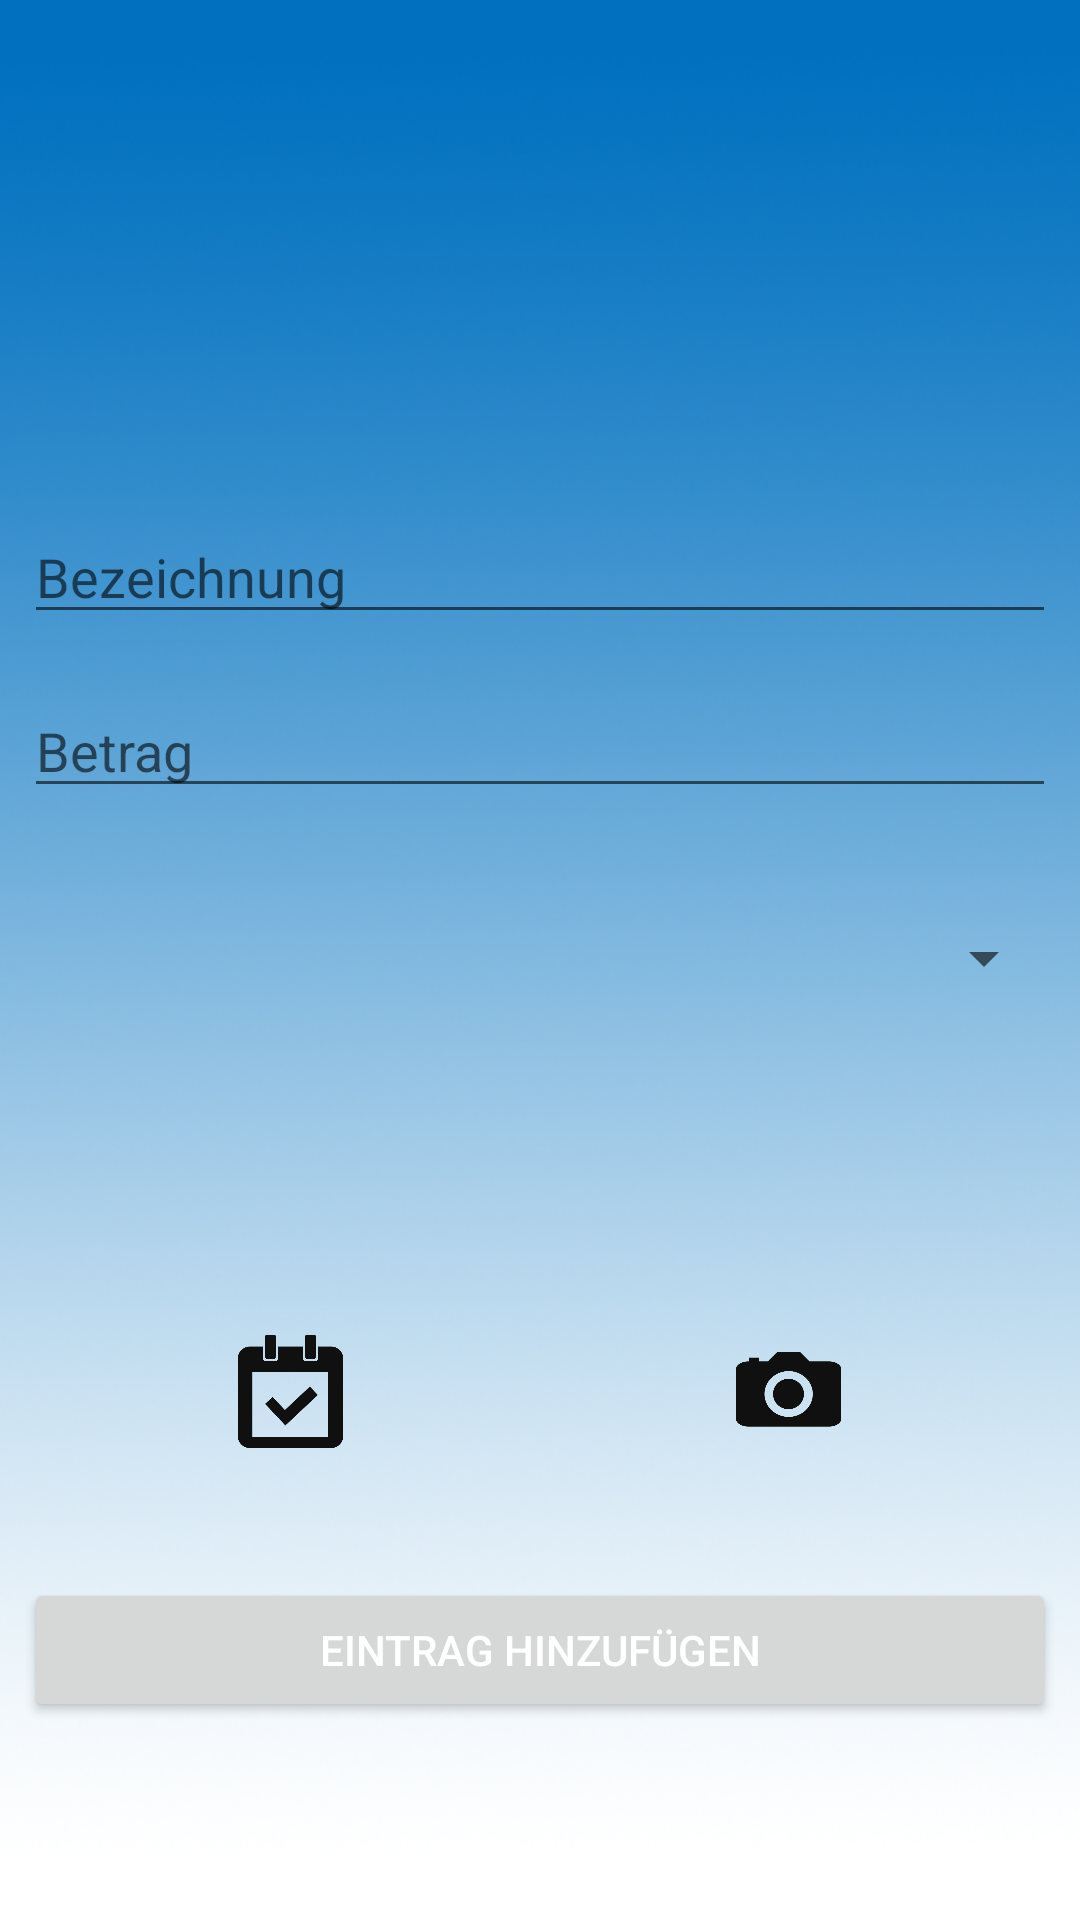

Reconstruct the res/layout file that produces this screen, plus the resources it refers to.
<!-- AndroidManifest.xml: application theme AppTheme.NoActionBar -->
<!-- res/layout/content_add.xml -->
<?xml version="1.0" encoding="utf-8"?>
<android.support.constraint.ConstraintLayout xmlns:android="http://schemas.android.com/apk/res/android"
    xmlns:app="http://schemas.android.com/apk/res-auto"
    xmlns:tools="http://schemas.android.com/tools"
    android:layout_width="match_parent"
    android:layout_height="match_parent"
    app:layout_behavior="@string/appbar_scrolling_view_behavior"
    tools:context="com.cashify.entry.EntryActivity"
    tools:showIn="@layout/activity_add"
    android:background="@drawable/sky"
    app:cardCornerRadius="1dp">

    <EditText
        android:id="@+id/Betrag"
        android:layout_width="0dp"
        android:layout_height="wrap_content"
        android:layout_marginEnd="8dp"
        android:layout_marginLeft="8dp"
        android:layout_marginRight="8dp"
        android:layout_marginStart="8dp"
        android:ems="10"
        android:hint="Betrag"
        android:imeOptions="actionDone"
        android:inputType="numberDecimal"
        app:layout_constraintBottom_toBottomOf="parent"
        app:layout_constraintLeft_toLeftOf="parent"
        app:layout_constraintRight_toRightOf="parent"
        app:layout_constraintTop_toTopOf="parent"
        app:layout_constraintVertical_bias="0.381" />

    <EditText
        android:id="@+id/title"
        android:layout_width="0dp"
        android:layout_height="wrap_content"
        android:layout_marginLeft="8dp"
        android:layout_marginRight="8dp"
        android:ems="10"
        android:hint="Bezeichnung"
        android:inputType="textPersonName"
        app:layout_constraintBottom_toBottomOf="parent"
        app:layout_constraintLeft_toLeftOf="parent"
        app:layout_constraintRight_toRightOf="parent"
        app:layout_constraintTop_toTopOf="parent"
        app:layout_constraintVertical_bias="0.284"
        android:layout_marginStart="8dp"
        android:layout_marginEnd="8dp" />


    <Spinner
        android:id="@+id/category"
        android:layout_width="0dp"
        android:layout_height="42dp"
        android:layout_marginBottom="8dp"
        android:layout_marginEnd="8dp"
        android:layout_marginLeft="8dp"
        android:layout_marginRight="8dp"
        android:layout_marginStart="8dp"
        android:layout_marginTop="8dp"
        app:layout_constraintBottom_toBottomOf="parent"
        app:layout_constraintLeft_toLeftOf="parent"
        app:layout_constraintRight_toRightOf="parent"
        app:layout_constraintTop_toTopOf="parent"
        app:layout_constraintVertical_bias="0.499" />

    <Button
        android:id="@+id/ButtonCommit"
        android:layout_width="0dp"
        android:layout_height="wrap_content"
        android:layout_marginBottom="66dp"
        android:layout_marginEnd="8dp"
        android:layout_marginLeft="8dp"
        android:layout_marginRight="8dp"
        android:layout_marginStart="8dp"

        android:onClick="eintragen"
        android:text="eintrag hinzufügen"
        android:textColor="@color/colorWhite"
        app:layout_constraintBottom_toBottomOf="parent"
        app:layout_constraintHorizontal_bias="0.0"
        app:layout_constraintLeft_toLeftOf="parent"
        app:layout_constraintRight_toRightOf="parent" />


    <ImageButton
        android:id="@+id/imageButton7"
        android:layout_width="75dp"
        android:layout_height="50dp"
        android:layout_marginBottom="8dp"
        android:layout_marginLeft="8dp"
        android:layout_marginRight="8dp"
        android:layout_marginTop="8dp"
        android:background="@android:color/transparent"
        android:onClick="cam"
        app:layout_constraintBottom_toBottomOf="parent"
        app:layout_constraintHorizontal_bias="0.808"
        app:layout_constraintLeft_toLeftOf="parent"
        app:layout_constraintRight_toRightOf="parent"
        app:layout_constraintTop_toTopOf="parent"
        app:layout_constraintVertical_bias="0.752"
        app:srcCompat="@drawable/fotoicon"
        android:padding="2dp"
        android:scaleType="fitCenter"
        android:layout_marginStart="8dp"
        android:layout_marginEnd="8dp" />

    <ImageButton
        android:id="@+id/imageButton10"
        android:layout_width="75dp"
        android:layout_height="50dp"
        android:layout_marginBottom="8dp"
        android:layout_marginLeft="8dp"
        android:layout_marginRight="8dp"
        android:layout_marginTop="8dp"
        android:background="@android:color/transparent"
        android:onClick="showStartDateDialog"
        app:layout_constraintBottom_toBottomOf="parent"
        app:layout_constraintHorizontal_bias="0.191"
        app:layout_constraintLeft_toLeftOf="parent"
        app:layout_constraintRight_toRightOf="parent"
        app:layout_constraintTop_toTopOf="parent"
        app:layout_constraintVertical_bias="0.752"
        app:srcCompat="@drawable/calendericon"
        android:padding="2dp"
        android:scaleType="fitCenter"
        android:layout_marginStart="8dp"
        android:layout_marginEnd="8dp" />


</android.support.constraint.ConstraintLayout>
<!-- res/layout/activity_add.xml (included above) -->
<?xml version="1.0" encoding="utf-8"?>
<android.support.design.widget.CoordinatorLayout xmlns:android="http://schemas.android.com/apk/res/android"
    xmlns:app="http://schemas.android.com/apk/res-auto"
    xmlns:tools="http://schemas.android.com/tools"
    android:layout_width="match_parent"
    android:layout_height="match_parent"

    tools:context="com.cashify.entry.EntryActivity">

    <LinearLayout
        android:layout_width="match_parent"
        android:layout_height="match_parent"
        android:orientation="horizontal"
        >

        <android.support.v7.widget.CardView
            android:layout_width="match_parent"
            android:layout_height="match_parent"
            >

            <include
                android:id="@+id/include"
                layout="@layout/content_add"
                 />

        </android.support.v7.widget.CardView>
    </LinearLayout>


</android.support.design.widget.CoordinatorLayout>
<!-- resources referenced by this layout -->
<resources>
  <color name="colorWhite">#FFFFFF</color>
  <!-- drawable calendericon: png bitmap (drawable-mdpi, 8215 bytes) -->
  <!-- drawable fotoicon: png bitmap (drawable-mdpi, 8224 bytes) -->
  <!-- drawable sky: png bitmap (drawable, 859985 bytes) -->
  <style name="AppTheme.NoActionBar">
          <item name="windowActionBar">false</item>
          <item name="windowNoTitle">true</item>
      </style>
</resources>
